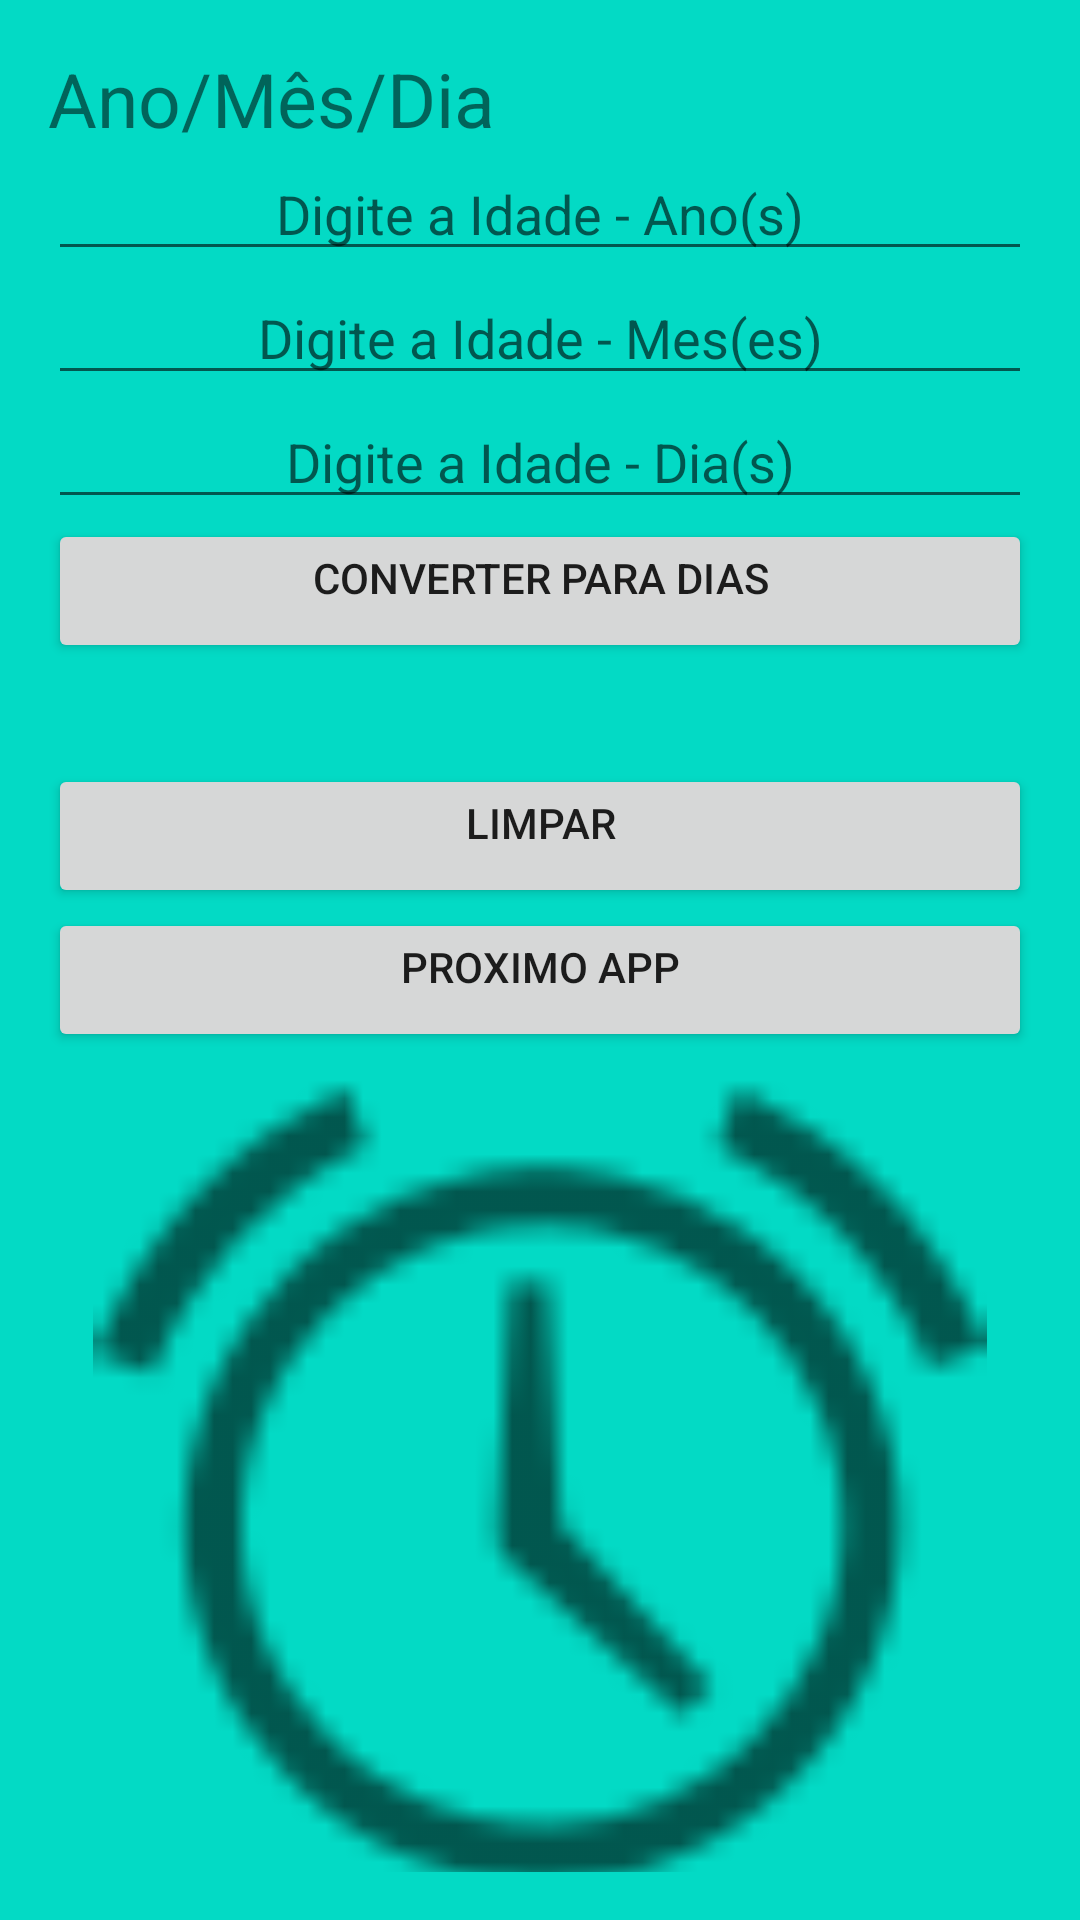

Layout XML and referenced resources for this Android screen:
<!-- AndroidManifest.xml: application theme Theme.Atividade9 -->
<!-- res/layout/activity_main2.xml -->
<?xml version="1.0" encoding="utf-8"?>
<LinearLayout xmlns:android="http://schemas.android.com/apk/res/android"
xmlns:app="http://schemas.android.com/apk/res-auto"
xmlns:tools="http://schemas.android.com/tools"
android:layout_width="match_parent"
android:layout_height="match_parent"
    android:background="@color/teal_200"
android:orientation="vertical"
android:padding="16dp"
tools:context=".MainActivity2">

    <TextView
        android:id="@+id/textView5"
        android:layout_width="match_parent"
        android:layout_height="33dp"
        android:textSize="25dp"
        android:text="Ano/Mês/Dia" />

    <EditText
    android:id="@+id/txt_Ano"
    android:layout_width="match_parent"
    android:layout_height="wrap_content"
    android:gravity="center_horizontal"
    android:hint="Digite a Idade - Ano(s)"
    android:inputType="number"
    android:textAlignment="center" />

<EditText
    android:id="@+id/txt_Mes"
    android:layout_width="match_parent"
    android:layout_height="wrap_content"
    android:gravity="center_horizontal"
    android:hint="Digite a Idade - Mes(es)"
    android:inputType="number"
    android:textAlignment="center" />

<EditText
    android:id="@+id/txt_Dia"
    android:layout_width="match_parent"
    android:layout_height="wrap_content"
    android:gravity="center_horizontal"
    android:hint="Digite a Idade - Dia(s)"
    android:inputType="number"
    android:textAlignment="center" />


<Button
    android:id="@+id/btn_Converter"
    android:layout_width="match_parent"
    android:layout_height="wrap_content"
    android:gravity="center_horizontal"
    android:text="Converter para Dias"
    android:textAlignment="center" />

<TextView
    android:id="@+id/txt_Resultado"
    android:layout_width="match_parent"
    android:layout_height="wrap_content"
    android:textSize="25sp" />

<Button
    android:id="@+id/btn_Limpar"
    android:layout_width="match_parent"
    android:layout_height="wrap_content"
    android:gravity="center_horizontal"
    android:text="Limpar"
    android:textAlignment="center" />

<Button
    android:id="@+id/btn_Next"
    android:layout_width="match_parent"
    android:layout_height="wrap_content"
    android:gravity="center_horizontal"
    android:text="Proximo App"
    android:textAlignment="center" />


<ImageView
    android:id="@+id/imageView"
    android:layout_width="match_parent"
    android:layout_height="298dp"
    app:srcCompat="@android:drawable/ic_lock_idle_alarm" />

</LinearLayout>
<!-- resources referenced by this layout -->
<resources>
  <style name="Theme.Atividade9" parent="Theme.MaterialComponents.DayNight.DarkActionBar">
          
          <item name="colorPrimary">@color/purple_500</item>
          <item name="colorPrimaryVariant">@color/purple_700</item>
          <item name="colorOnPrimary">@color/white</item>
          
          <item name="colorSecondary">@color/teal_200</item>
          <item name="colorSecondaryVariant">@color/teal_700</item>
          <item name="colorOnSecondary">@color/black</item>
          
          <item name="android:statusBarColor" tools:targetApi="l">?attr/colorPrimaryVariant</item>
          
      </style>
  <!-- not gathered from this repository: default colours our renderer supplied (Android Studio template values) -->
  <color name="purple_500">#FF6200EE</color>
  <color name="purple_700">#FF3700B3</color>
  <color name="teal_200">#FF03DAC5</color>
  <color name="teal_700">#FF018786</color>
  <color name="black">#FF000000</color>
  <color name="white">#FFFFFFFF</color>
</resources>
